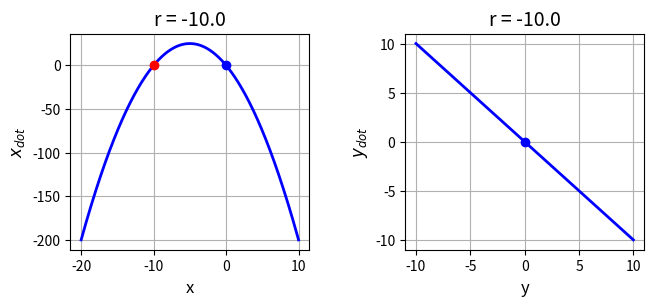
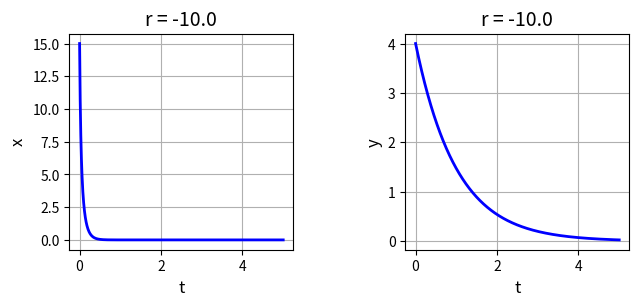
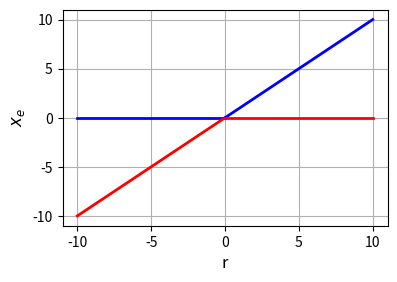
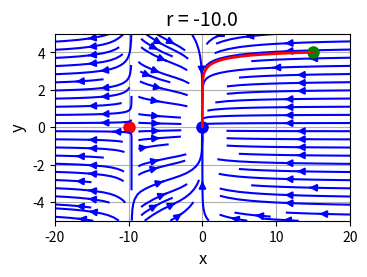
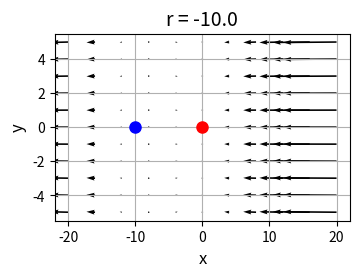

Python code for these plots, in order:
# -*- coding: utf-8 -*-

# cs124.py                 Feb 2024

# NONLINEAR [2D] DYNAMICAL SYSTEMS
# FIXED POINTS, STABILITY ANALYSIS, BIFURCATIONS

#Ian Cooper
# https://d-arora.github.io/Doing-Physics-With-Matlab/
# Documentation
#    https://d-arora.github.io/Doing-Physics-With-Matlab/mpDocs/cs120.pdf


# Libraries
import numpy as np
from numpy import pi, sin, cos, linspace 
from numpy.linalg import eig
from scipy.integrate import odeint
import matplotlib.pyplot as plt
import time

tStart = time.time()

#%% FUNCTIONS  Solve ODE for x,y    x = theta   y = omega 
def lorenz(t, state):    
    x, y = state
    dx = r*x - x**2
    dy = -y
    return [dx, dy]  

r = -10

# x vs xDot   y vs yDot -------------------------------------------------------
y1 = -10; y2 = 10; nY = 599
y = linspace(y1,y2,nY)
yDot = - y

x1 = -20; x2 = 10; nX = 599
x = linspace(x1,x2,nX)
xDot = r*x - x**2


#%% Solution ODE for x and y  ---------------------------------------------------
t1 = 0; t2 = 5; nT = 999
t = linspace(t1,t2,nT)
u0 = [15,4]
sol = odeint(lorenz, u0, t, tfirst=True)
xS = sol[:,0]     
yS = sol[:,1]            


#$$ Phase Portrait quiver plot  -------------------------------------------------
x1 = -20; x2 = 20; nX = 11
xP = linspace(x1,x2,nX)
y1 = -5; y2 = 5; nY = 12
yP = linspace(y1,y2,nX)

xx,yy = np.meshgrid(xP,yP)
xxDot = r*xx - xx**2
yyDot = -yy


#%%
# Jacobian matrix and eigenvalues
J = np.array([[-r,0],[0,-1]])
JP, Jef = eig(J)
print(JP)
J = np.array([[r,0],[0,-1]])
JM, Jef = eig(J)
print(JM)


#%% GRAPHICS
# FIGURE 1: x vs xDot   y vs yDot
plt.rcParams['font.size'] = 10
plt.rcParams["figure.figsize"] = (7,3)
fig1, axes = plt.subplots(nrows=1, ncols=2)
fig1.subplots_adjust(top = 0.90, bottom = 0.18, left = 0.13,\
                    right = 0.95, hspace = 0.5,wspace=0.40)

    
C = 0   
axes[C].set_xlabel('x',color= 'black',fontsize = 12)
axes[C].set_ylabel('$x_{dot}$',color = 'black',fontsize = 12)
axes[C].set_title('r = %2.1f' % r, fontsize = 14)
#axes[C].set_xlim([-5, 5])
#axes[C].set_xticks(np.arange(-5,5.1,1))
#axes[R,C].set_ylim([-200, 200])
#axes[R,C].set_yticks(np.arange(-20,81,20))
axes[C].xaxis.grid()
axes[C].yaxis.grid()
axes[C].plot(x, xDot,'b',lw = 2)
axes[C].plot(0,0,'bo',ms = 6)
axes[C].plot(-10,0,'ro',ms = 6)

C = 1   
axes[C].set_xlabel('y',color= 'black',fontsize = 12)
axes[C].set_ylabel('$y_{dot}$',color = 'black',fontsize = 12)
axes[C].set_title('r = %2.1f' % r, fontsize = 14)
#axes[R,C].set_xlim([-6, 6])
#axes[R,C].set_ylim([-200, 200])
#axes[R,C].set_xticks(np.arange(-6,7,2))
#axes[R,C].set_yticks(np.arange(-20,81,20))
axes[C].xaxis.grid()
axes[C].yaxis.grid()
axes[C].plot(y, yDot,'b',lw = 2)
axes[C].plot(0,0,'bo',ms = 6)

fig1.savefig('a1.png')

# FIGURE 2: t vs x   t vs y
plt.rcParams['font.size'] = 10
plt.rcParams["figure.figsize"] = (7,3)
fig1, axes = plt.subplots(nrows=1, ncols=2)
fig1.subplots_adjust(top = 0.90, bottom = 0.18, left = 0.15,\
                    right = 0.95, hspace = 0.5,wspace=0.5)

    
C = 0   
axes[C].set_xlabel('t',color= 'black',fontsize = 12)
axes[C].set_ylabel('x',color = 'black',fontsize = 12)
axes[C].set_title('r = %2.1f' % r, fontsize = 14)
#axes[C].set_xlim([-5, 5])
#axes[C].set_xticks(np.arange(-5,5.1,1))
#axes[R,C].set_ylim([-200, 200])
#axes[R,C].set_yticks(np.arange(-20,81,20))
axes[C].xaxis.grid()
axes[C].yaxis.grid()
axes[C].plot(t, xS,'b',lw = 2)

C = 1   
axes[C].set_xlabel('t',color= 'black',fontsize = 12)
axes[C].set_ylabel('y',color = 'black',fontsize = 12)
axes[C].set_title('r = %2.1f' % r, fontsize = 14)
#axes[R,C].set_xlim([-6, 6])
#axes[R,C].set_ylim([-200, 200])
#axes[R,C].set_xticks(np.arange(-6,7,2))
#axes[R,C].set_yticks(np.arange(-20,81,20))
axes[C].xaxis.grid()
axes[C].yaxis.grid()
axes[C].plot(t, yS,'b',lw = 2)
fig1.savefig('a2.png')


#%%
# FIGURE 3: r vs xe
plt.rcParams['font.size'] = 10
plt.rcParams["figure.figsize"] = (5,3)
fig1, axes = plt.subplots(nrows=1, ncols=1)
fig1.subplots_adjust(top = 0.90, bottom = 0.18, left = 0.30,\
                    right = 0.95, hspace = 0.5,wspace=0.40)
  
axes.set_xlabel('r',color= 'black',fontsize = 12)
axes.set_ylabel('$x_e$',color = 'black',fontsize = 12)
#axes.set_xlim([-80, 60])
#axes.set_xticks(np.arange(-20,0.1,5))
#axes[R,C].set_ylim([-200, 200])
#axes[R,C].set_yticks(np.arange(-20,81,20))
axes.xaxis.grid()
axes.yaxis.grid()
axes.plot([-10,0],[0,0],'b',lw = 2)
axes.plot([-10,0],[-10,0],'r',lw = 2)
axes.plot([0,10],[0,10],'b',lw = 2)
axes.plot([0,10],[0,0],'r',lw = 2)

fig1.savefig('a3.png')

#%%
# FIGURE 4: Phase Portrait  quiver plot
plt.rcParams['font.size'] = 10
plt.rcParams["figure.figsize"] = (3.6,2.6)
fig1, axes = plt.subplots(nrows=1, ncols=1)
fig1.subplots_adjust(top = 0.90, bottom = 0.18, left = 0.13,\
                    right = 0.95, hspace = 0.5,wspace=0.40)
  
axes.set_xlabel('x',color= 'black',fontsize = 12)
axes.set_ylabel('y',color = 'black',fontsize = 12)
axes.set_title('r = %2.1f' % r, fontsize = 14)
#axes.set_xlim([-10, 25])
#axes.set_xticks(np.arange(-5,5.1,1))
#axes.set_ylim([-200, 200])
#axes.set_yticks(np.arange(-20,81,20))
axes.xaxis.grid()
axes.yaxis.grid()
axes.plot(r,0,'ro',ms = 8)
axes.plot(0,0,'bo',ms = 8)
axes.streamplot(xx,yy,xxDot,yyDot, density = 0.8, color = 'blue')
axes.plot(xS[0], yS[0],'go',ms = 8)
axes.plot(xS, yS,'r',lw = 2)
fig1.savefig('a4.png')


# FIGURE 5: Phase Portrait  quiver plot
plt.rcParams['font.size'] = 10
plt.rcParams["figure.figsize"] = (3.6,2.6)
fig1, axes = plt.subplots(nrows=1, ncols=1)
fig1.subplots_adjust(top = 0.90, bottom = 0.18, left = 0.13,\
                    right = 0.95, hspace = 0.5,wspace=0.40)
  
axes.set_xlabel('x',color= 'black',fontsize = 12)
axes.set_ylabel('y',color = 'black',fontsize = 12)
axes.set_title('r = %2.1f' % r, fontsize = 14)
#axes[C].set_xlim([-5, 5])
#axes[C].set_xticks(np.arange(-5,5.1,1))
#axes[R,C].set_ylim([-200, 200])
#axes[R,C].set_yticks(np.arange(-20,81,20))
axes.xaxis.grid()
axes.yaxis.grid()
nx = -2; ny = 2
#color = np.sqrt(((xx-nx)/2)*2 + ((abs(yy)-ny)/2)*2) 
#axes.quiver(xx,yy,xxDot,yyDot, color)
axes.quiver(xx,yy,xxDot,yyDot)
axes.plot(0,0,'ro',ms = 8)
axes.plot(r,0,'bo',ms = 8)
fig1.savefig('a5.png')


tExe = time.time() - tStart
print('  ')
print('Execution time')
print(tExe)
